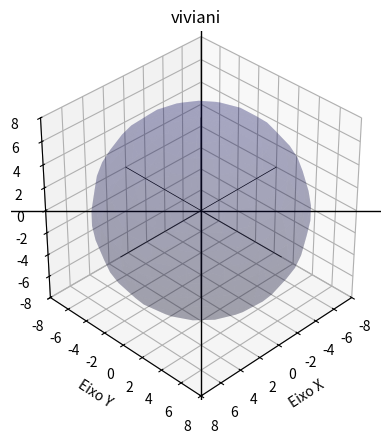

Write the Python code that produced this figure.
import matplotlib.pyplot as plt
import matplotlib.animation as animation
from mpl_toolkits.mplot3d import Axes3D
import numpy as np
import math as mt



# CONSTANTS
T_NUM_5000 = 5000
T_NUM_4000 = 4000
T_NUM_2000 = 2000
PI_RAD = 180

HUNDRED = 100
TWO_HUNDRED = 200
TWENTY_HUNDRED = 20000

SEVENTY = 70
TWENTY_FIVE = 25
TWENTY = 20
ZERO = 0
ONE = 1
TWO = 2


# FUNCTIONS
def x_sphere(r, theta, phi): return r * np.cos(theta) * np.sin(phi)
def y_sphere(r, theta, phi): return r * np.sin(theta) * np.sin(phi)
def z_sphere(r, phi): return r * np.cos(phi)

def x_viviani(r): return (np.cos(T)**2) * r
def y_viviani(r): return np.cos(T) * np.sin(T) * r
def z_viviani(r): return np.sin(T) * r

T = np.linspace(ZERO, SEVENTY*np.pi, T_NUM_5000)
A = np.linspace(ZERO, TWO*np.pi, HUNDRED)


# GENERAL FUNCTIONS
def lines_r3(x, y, z, D):
    T = np.linspace(-D, D, T_NUM_4000)
    X = T * x
    Y = T * y
    Z = T * z
    plt.plot(X, Y, Z, color='black', linewidth=0.5)


def update_viviani(frame, r):
    for plots in [frenet_serret, points, vectors]:
        if len(plots) > ZERO:
            plots.pop().remove()
    
    for line in vectors:
        line.remove()

    vectors.clear()

    current_frenet_serret, = plt.plot(
        x_viviani(r)[:frame+1],
        y_viviani(r)[:frame+1],
        z_viviani(r)[:frame+1], 
        color='firebrick'
    )
    point, = plt.plot(
        x_viviani(r)[frame],
        y_viviani(r)[frame],
        z_viviani(r)[frame], 
        markersize=4
    )
    frenet_serret.append(current_frenet_serret)
    points.append(point)

    
    # Calculate vectors
    T_vector = np.array([x_viviani(r)[frame], y_viviani(r)[frame], z_viviani(r)[frame]])
    N_vector = np.array([-np.sin(T[frame]), np.cos(T[frame]), 0])
    B_vector = np.cross(T_vector, N_vector)

    # Plot vectors
    vector_scale = 0.5
    BLUE = 'blue'
    PINK = 'magenta'
    PURPLE = 'purple'

    tangent_vector, = plt.plot(
        [x_viviani(r)[frame], 
        x_viviani(r)[frame] + vector_scale * T_vector[0]], 
        [y_viviani(r)[frame], y_viviani(r)[frame] + vector_scale * T_vector[1]], 
        [z_viviani(r)[frame], z_viviani(r)[frame] + vector_scale * T_vector[2]], 
        color=BLUE
        )

    normal_vector, = plt.plot([x_viviani(r)[frame], x_viviani(r)[frame] + vector_scale * N_vector[0]],
                            [y_viviani(r)[frame], y_viviani(r)[frame] + vector_scale * N_vector[1]],
                            [z_viviani(r)[frame], z_viviani(r)[frame] + vector_scale * N_vector[2]],
                            color=PINK)

    binormal_vector, = plt.plot([x_viviani(r)[frame], x_viviani(r)[frame] + vector_scale * B_vector[0]],
                                [y_viviani(r)[frame], y_viviani(r)[frame] + vector_scale * B_vector[1]],
                                [z_viviani(r)[frame], z_viviani(r)[frame] + vector_scale * B_vector[2]],
                                color=PURPLE)

    vectors.extend([tangent_vector, normal_vector, binormal_vector])

if __name__ == '__main__':

    while True:
        # ARRAYS
        frenet_serret = []
        points = []
        vectors = []


        try:
            '''
            # TROCAR STRINGS DE INPUT
            r = float(input("Insira o raio da esfera: "))
            a = float(input("Insira a: "))
            b = float(input("Insira b: "))
            c = float(input("Insira c: "))
            d = float(input("Insira d: "))
            '''

        except ValueError:
            print('Insira valores do tipo "FLOAT"...')

        # CONSTANTS
        a, b, c, d = 2, 2, 2, 2
        A, B = 2, 2
        r = 8

        D = (A+B)*2

        fig = plt.figure()
        ax = fig.add_subplot(111, projection='3d')
        ax.grid()


        ax.set_xlabel('Eixo X')
        ax.axhline(0, color='black', linewidth=1)
        ax.set_xlim(-D, D)

        ax.set_ylabel('Eixo Y')
        ax.axvline(0, color='black', linewidth=1)
        ax.set_ylim(-D, D)

        ax.set_zlabel('Eixo Z')
        ax.set_zlim(-D, D)


        # SPHERE
        theta, phi = np.mgrid[0:2*np.pi:20j, 0:np.pi:20j]
        x = x_sphere(r, theta, phi)
        y = y_sphere(r, theta, phi)
        z = z_sphere(r, phi)
        
        ax.plot_surface(x, y, z, color="midnightblue", alpha=0.2)
        
        try:
            elev_radians = mt.acos(
                (a**2 + b**2) / mt.sqrt((a**2 + b**2 + c**2) * (a**2 + b**2)))
            azimuth_radians = mt.acos(a / mt.sqrt(a**2 + b**2))
        except ZeroDivisionError:
            elev_radians, azimuth_radians = 1.5707963267948966, 1.5707963267948966
        elev = (PI_RAD/np.pi) * elev_radians
        azimuth = (PI_RAD/np.pi) * azimuth_radians
        ax.view_init(elev=elev, azim=azimuth)

        ax.set_box_aspect([np.ptp(c) for c in [ax.get_xlim(), ax.get_ylim(), ax.get_zlim()]])
        ax.set_title('viviani')
        
        
        lines_r3(ONE, ZERO, ZERO, D)
        lines_r3(ZERO, ONE, ZERO, D)
        lines_r3(ZERO, ZERO, ONE, D)

        ani = animation.FuncAnimation(
            fig, update_viviani, fargs=(r,), frames=T_NUM_5000, interval=TWENTY)

        plt.show()
        break
